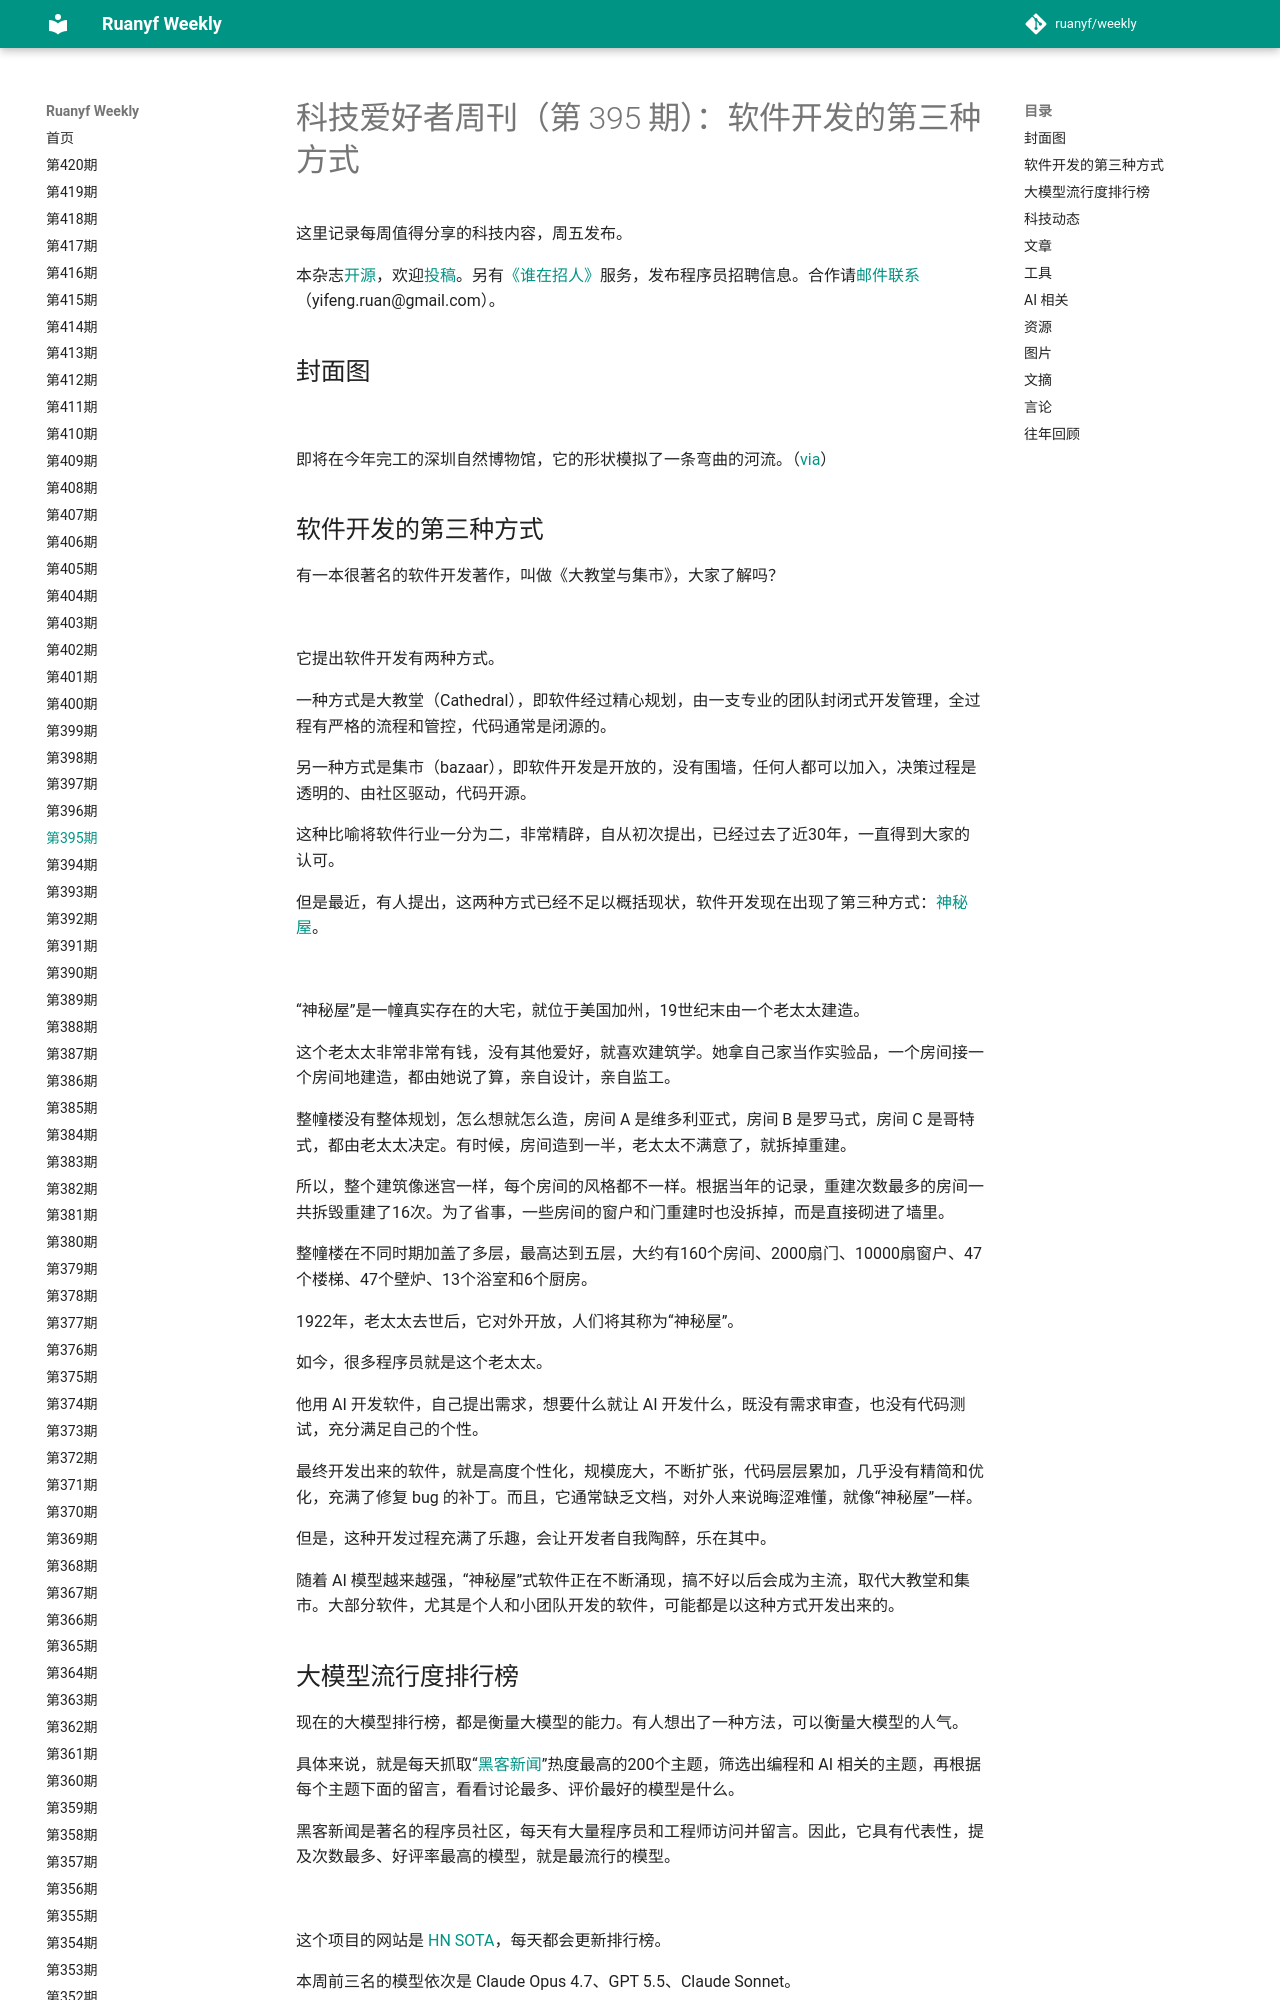

repository: xanxushu/weekly · page: issue-395/index.html · generator: mkdocs

# 科技爱好者周刊（第 395 期）：软件开发的第三种方式

这里记录每周值得分享的科技内容，周五发布。

本杂志[开源](https://github.com/ruanyf/weekly)，欢迎[投稿](https://github.com/ruanyf/weekly/issues)。另有[《谁在招人》](https://github.com/ruanyf/weekly/issues/9815)服务，发布程序员招聘信息。合作请[邮件联系](mailto:yifeng.ruan@gmail.com)（yifeng.ruan@gmail.com）。

## 封面图

![](https://cdn.beekka.com/blogimg/asset/202605/bg2026050602.webp)

即将在今年完工的深圳自然博物馆，它的形状模拟了一条弯曲的河流。（[via](https://baike.baidu.com/item/%E6%B7%B1%E5%9C%B3%E8%87%AA%E7%84%B6%E5%8D%9A%E7%89%A9%E9%A6%86/22596523)）

## 软件开发的第三种方式

有一本很著名的软件开发著作，叫做《大教堂与集市》，大家了解吗？

![](https://cdn.beekka.com/blogimg/asset/202605/bg2026050712.webp)

它提出软件开发有两种方式。

一种方式是大教堂（Cathedral），即软件经过精心规划，由一支专业的团队封闭式开发管理，全过程有严格的流程和管控，代码通常是闭源的。

另一种方式是集市（bazaar），即软件开发是开放的，没有围墙，任何人都可以加入，决策过程是透明的、由社区驱动，代码开源。

这种比喻将软件行业一分为二，非常精辟，自从初次提出，已经过去了近30年，一直得到大家的认可。

但是最近，有人提出，这两种方式已经不足以概括现状，软件开发现在出现了第三种方式：[神秘屋](https://www.dbreunig.com/2026/03/26/winchester-mystery-house.html)。

![](https://cdn.beekka.com/blogimg/asset/202604/bg2026040502.webp)

“神秘屋”是一幢真实存在的大宅，就位于美国加州，19世纪末由一个老太太建造。

这个老太太非常非常有钱，没有其他爱好，就喜欢建筑学。她拿自己家当作实验品，一个房间接一个房间地建造，都由她说了算，亲自设计，亲自监工。

整幢楼没有整体规划，怎么想就怎么造，房间 A 是维多利亚式，房间 B 是罗马式，房间 C 是哥特式，都由老太太决定。有时候，房间造到一半，老太太不满意了，就拆掉重建。

所以，整个建筑像迷宫一样，每个房间的风格都不一样。根据当年的记录，重建次数最多的房间一共拆毁重建了16次。为了省事，一些房间的窗户和门重建时也没拆掉，而是直接砌进了墙里。

整幢楼在不同时期加盖了多层，最高达到五层，大约有160个房间、2000扇门、10000扇窗户、47个楼梯、47个壁炉、13个浴室和6个厨房。

1922年，老太太去世后，它对外开放，人们将其称为“神秘屋”。

如今，很多程序员就是这个老太太。

他用 AI 开发软件，自己提出需求，想要什么就让 AI 开发什么，既没有需求审查，也没有代码测试，充分满足自己的个性。

最终开发出来的软件，就是高度个性化，规模庞大，不断扩张，代码层层累加，几乎没有精简和优化，充满了修复 bug 的补丁。而且，它通常缺乏文档，对外人来说晦涩难懂，就像“神秘屋”一样。

但是，这种开发过程充满了乐趣，会让开发者自我陶醉，乐在其中。

随着 AI 模型越来越强，“神秘屋”式软件正在不断涌现，搞不好以后会成为主流，取代大教堂和集市。大部分软件，尤其是个人和小团队开发的软件，可能都是以这种方式开发出来的。
